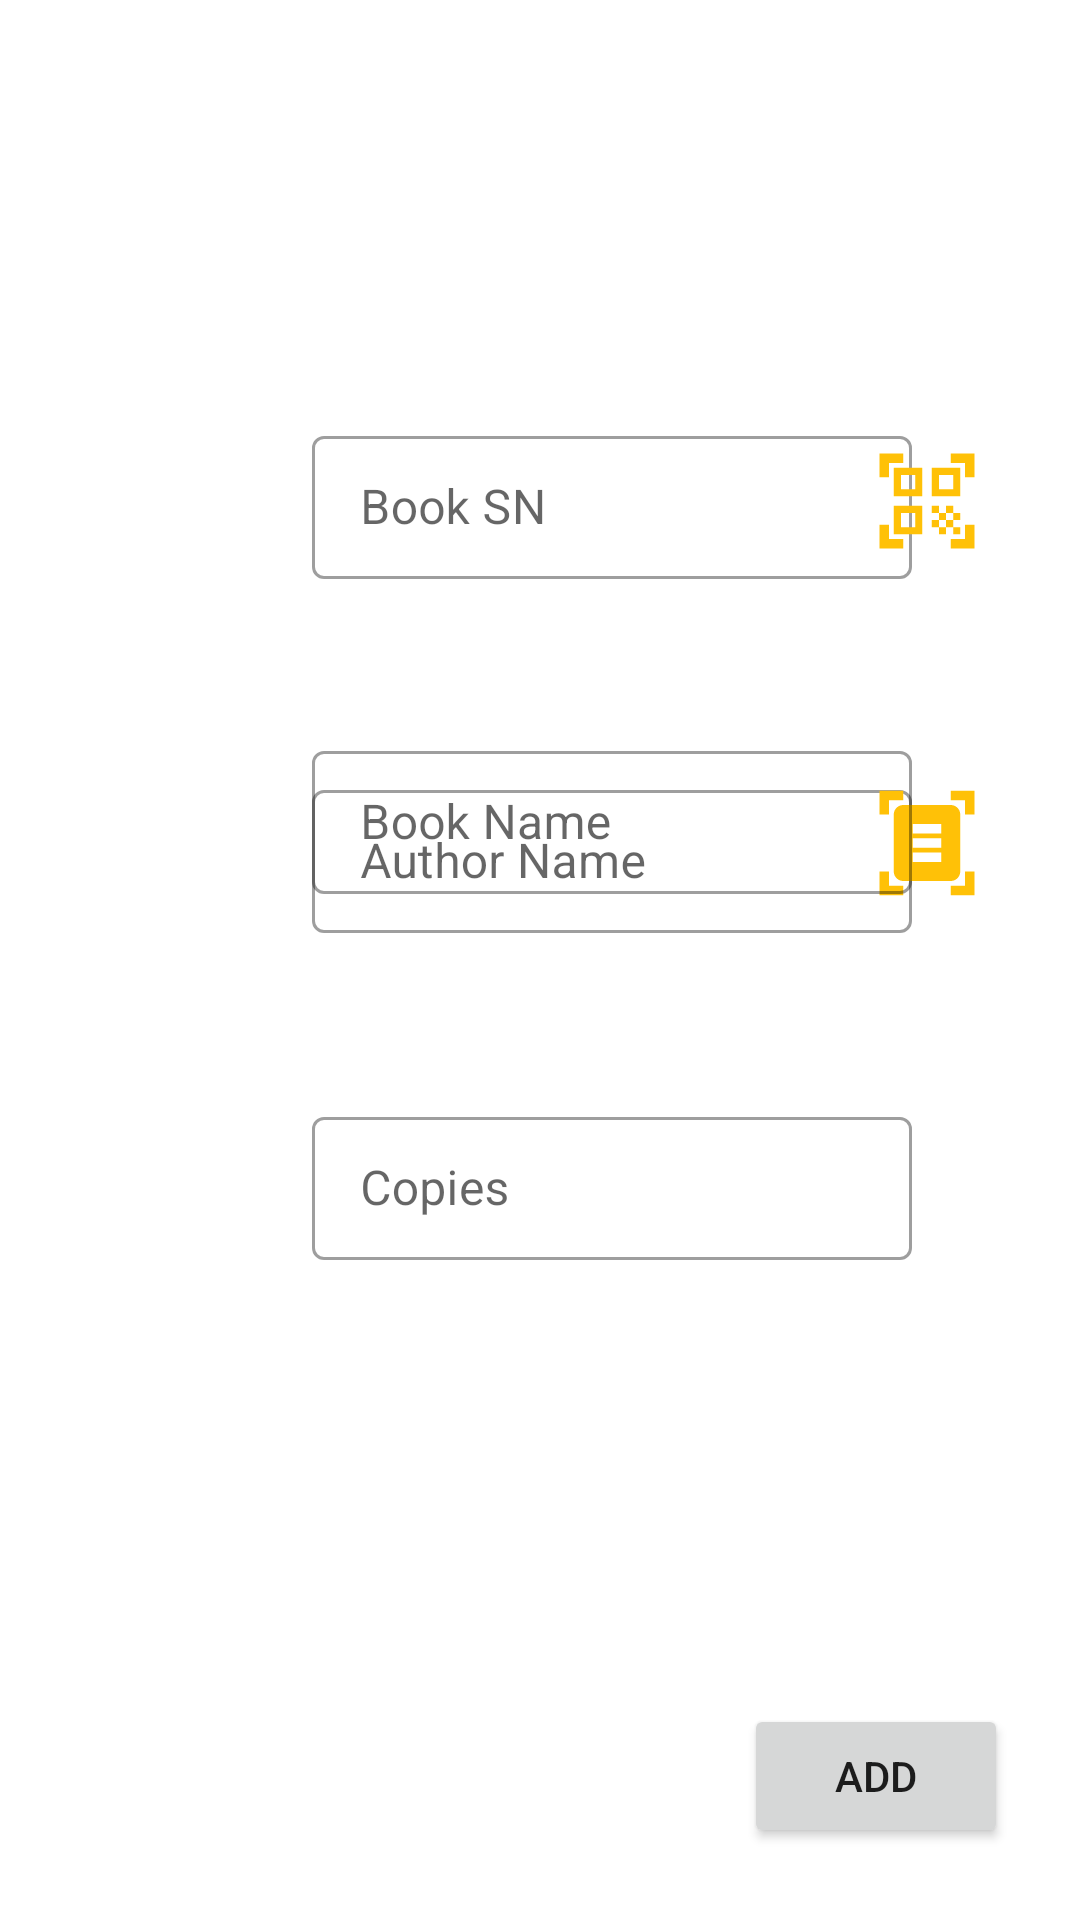

The Android layout XML behind this screen, and the referenced resources:
<!-- AndroidManifest.xml: application theme Theme.Library_manager -->
<!-- res/layout/activity_insert_screen.xml -->
<?xml version="1.0" encoding="utf-8"?>
<androidx.constraintlayout.widget.ConstraintLayout xmlns:android="http://schemas.android.com/apk/res/android"
    xmlns:app="http://schemas.android.com/apk/res-auto"
    xmlns:tools="http://schemas.android.com/tools"
    android:layout_width="match_parent"
    android:layout_height="match_parent"
    tools:context=".Insert_Screen"
    tools:layout_editor_absoluteX="16dp"
    tools:layout_editor_absoluteY="-8dp">


    <Button
        android:id="@+id/add_bt"
        android:layout_width="wrap_content"
        android:layout_height="0dp"
        android:layout_marginEnd="24dp"
        android:layout_marginBottom="24dp"
        android:text="@string/add"
        app:layout_constraintBottom_toBottomOf="parent"
        app:layout_constraintEnd_toEndOf="parent" />

    <com.google.android.material.textfield.TextInputLayout
        android:id="@+id/textInputLayout"
        style="@style/Widget.MaterialComponents.TextInputLayout.OutlinedBox.Dense"
        android:layout_width="wrap_content"
        android:layout_height="wrap_content"
        android:layout_marginStart="104dp"
        android:layout_marginTop="140dp"
        android:hint="@string/book_sn"

        app:layout_constraintStart_toStartOf="parent"
        app:layout_constraintTop_toTopOf="parent">

        <com.google.android.material.textfield.TextInputEditText
            android:id="@+id/sn_et"
            android:layout_width="200dp"
            android:layout_height="wrap_content"
            tools:layout_editor_absoluteX="105dp"
            tools:layout_editor_absoluteY="90dp"
            android:inputType="number"/>

    </com.google.android.material.textfield.TextInputLayout>

    <com.google.android.material.textfield.TextInputLayout
        android:id="@+id/textInputLayout2"
        style="@style/Widget.MaterialComponents.TextInputLayout.OutlinedBox.Dense"
        android:layout_width="wrap_content"
        android:layout_height="wrap_content"
        android:layout_marginStart="104dp"
        android:layout_marginBottom="56dp"
        android:hint="@string/author_name"
        app:layout_constraintBottom_toTopOf="@+id/textInputLayout4"
        app:layout_constraintStart_toStartOf="parent">

        <com.google.android.material.textfield.TextInputEditText
            android:id="@+id/author_name_et"
            android:layout_width="200dp"
            android:layout_height="wrap_content"
            tools:layout_editor_absoluteX="105dp"
            tools:layout_editor_absoluteY="310dp" />

    </com.google.android.material.textfield.TextInputLayout>

    <ImageButton
        android:id="@+id/scan_n_bt"
        android:layout_width="38dp"
        android:layout_height="38dp"
        android:layout_marginTop="76dp"
        android:layout_marginEnd="32dp"
        android:background="@drawable/ic_baseline_document_scanner_24"
        android:scaleType="centerCrop"
        app:layout_constraintEnd_toEndOf="parent"
        app:layout_constraintTop_toBottomOf="@+id/scan_sn_bt" />

    <com.google.android.material.textfield.TextInputLayout
        android:id="@+id/textInputLayout3"
        style="@style/Widget.MaterialComponents.TextInputLayout.OutlinedBox.Dense"
        android:layout_width="wrap_content"
        android:layout_height="wrap_content"
        android:layout_marginStart="104dp"
        android:layout_marginTop="52dp"
        android:hint="@string/book_name"
        app:layout_constraintStart_toStartOf="parent"
        app:layout_constraintTop_toBottomOf="@+id/textInputLayout">

        <com.google.android.material.textfield.TextInputEditText
            android:id="@+id/book_name_et"
            android:layout_width="200dp"
            android:layout_height="wrap_content"
            tools:layout_editor_absoluteX="104dp"
            tools:layout_editor_absoluteY="191dp" />

    </com.google.android.material.textfield.TextInputLayout>

    <com.google.android.material.textfield.TextInputLayout
        android:id="@+id/textInputLayout4"
        style="@style/Widget.MaterialComponents.TextInputLayout.OutlinedBox.Dense"
        android:layout_width="wrap_content"
        android:layout_height="wrap_content"
        android:layout_marginStart="104dp"
        android:layout_marginBottom="220dp"
        android:hint="@string/copies"
        app:layout_constraintBottom_toBottomOf="parent"
        app:layout_constraintStart_toStartOf="parent">

        <com.google.android.material.textfield.TextInputEditText
            android:id="@+id/book_copies_et"
            android:layout_width="200dp"
            android:layout_height="wrap_content"
            android:inputType="number"
            tools:layout_editor_absoluteX="104dp"
            tools:layout_editor_absoluteY="419dp" />

    </com.google.android.material.textfield.TextInputLayout>

    <ImageButton
        android:id="@+id/scan_sn_bt"
        android:layout_width="38dp"
        android:layout_height="38dp"
        android:layout_marginTop="148dp"
        android:layout_marginEnd="32dp"
        android:background="@drawable/ic_baseline_qr_code_scanner_24"
        android:scaleType="centerCrop"
        app:layout_constraintEnd_toEndOf="parent"
        app:layout_constraintTop_toTopOf="parent" />

    <ImageView
        android:id="@+id/book_img"
        android:layout_width="99dp"
        android:layout_height="91dp"
        android:layout_marginStart="32dp"
        android:layout_marginTop="28dp"
        android:clickable="true"
        app:layout_constraintStart_toStartOf="parent"
        app:layout_constraintTop_toTopOf="parent"
        app:srcCompat="@drawable/ic_baseline_book_24" />

</androidx.constraintlayout.widget.ConstraintLayout>
<!-- resources referenced by this layout -->
<resources>
  <!-- drawable ic_baseline_document_scanner_24 (drawable) -->
  <vector android:height="24dp" android:tint="@color/Orange"
      android:viewportHeight="24" android:viewportWidth="24"
      android:width="24dp" xmlns:android="http://schemas.android.com/apk/res/android">
      <path android:fillColor="@android:color/white" android:pathData="M7,3H4v3H2V1h5V3zM22,6V1h-5v2h3v3H22zM7,21H4v-3H2v5h5V21zM20,18v3h-3v2h5v-5H20zM19,18c0,1.1 -0.9,2 -2,2H7c-1.1,0 -2,-0.9 -2,-2V6c0,-1.1 0.9,-2 2,-2h10c1.1,0 2,0.9 2,2V18zM15,8H9v2h6V8zM15,11H9v2h6V11zM15,14H9v2h6V14z"/>
  </vector>
  <!-- drawable ic_baseline_qr_code_scanner_24 (drawable) -->
  <vector android:height="24dp" android:tint="@color/Orange"
      android:viewportHeight="24" android:viewportWidth="24"
      android:width="24dp" xmlns:android="http://schemas.android.com/apk/res/android">
      <path android:fillColor="@color/white" android:pathData="M9.5,6.5v3h-3v-3H9.5M11,5H5v6h6V5L11,5zM9.5,14.5v3h-3v-3H9.5M11,13H5v6h6V13L11,13zM17.5,6.5v3h-3v-3H17.5M19,5h-6v6h6V5L19,5zM13,13h1.5v1.5H13V13zM14.5,14.5H16V16h-1.5V14.5zM16,13h1.5v1.5H16V13zM13,16h1.5v1.5H13V16zM14.5,17.5H16V19h-1.5V17.5zM16,16h1.5v1.5H16V16zM17.5,14.5H19V16h-1.5V14.5zM17.5,17.5H19V19h-1.5V17.5zM22,7h-2V4h-3V2h5V7zM22,22v-5h-2v3h-3v2H22zM2,22h5v-2H4v-3H2V22zM2,2v5h2V4h3V2H2z"/>
  </vector>
  <string name="add">Add</string>
  <string name="author_name">Author Name</string>
  <string name="book_name">Book Name</string>
  <string name="book_sn">Book SN</string>
  <string name="copies">Copies</string>
  <style name="Theme.Library_manager" parent="Theme.MaterialComponents.DayNight.NoActionBar">
          
          <item name="colorPrimary">@color/Orange</item>
          <item name="colorPrimaryVariant">@color/Orange</item>
          <item name="colorOnPrimary">@color/white</item>
          
          <item name="colorSecondary">@color/Orange</item>
          <item name="colorSecondaryVariant">@color/teal_700</item>
          <item name="colorOnSecondary">@color/black</item>
          
          <item name="android:statusBarColor">#FC080113</item>
          
      </style>
  <color name="Orange">#FFC107</color>
  <color name="white">#FFFFFFFF</color>
  <color name="teal_700">#FF018786</color>
  <color name="black">#FF000000</color>
</resources>
